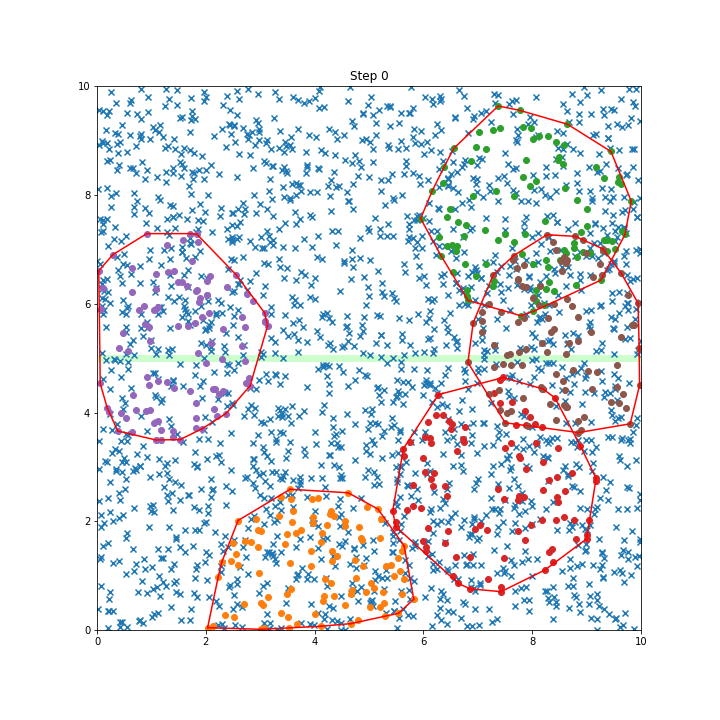

Values plotted in this chart, from the file beside it:
Sim No:, 0, , N:, 1.0, , d:, 0.13
Step No:, 0, , N_bact:, 500, , N_food:, 2000
Symbol:, pos x:, pos y:
H, 4.34, 2.09
H, 3.65, 1.79
H, 4.00, 0.29
H, 4.41, 1.35
H, 4.88, 1.18
H, 4.85, 1.68
H, 5.20, 0.41
H, 2.55, 1.39
H, 4.74, 1.28
H, 4.36, 0.62
H, 3.48, 0.65
H, 3.05, 0.46
H, 3.13, 0.60
H, 3.06, 0.04
H, 4.22, 1.92
H, 5.60, 1.44
H, 3.75, 1.84
H, 3.45, 1.57
H, 3.33, 2.10
H, 5.64, 1.55
H, 4.55, 2.00
H, 4.66, 0.66
H, 3.37, 0.31
H, 4.12, 0.06
H, 2.35, 0.27
H, 4.32, 1.44
H, 5.16, 2.22
H, 3.67, 0.11
H, 2.93, 2.03
H, 3.00, 0.01
H, 3.54, 2.58
H, 4.29, 2.17
H, 5.63, 0.93
H, 4.82, 1.89
H, 4.55, 0.46
H, 4.56, 1.90
H, 3.96, 1.96
H, 5.27, 0.49
H, 5.82, 0.56
H, 5.57, 1.08
H, 4.94, 0.69
H, 2.49, 1.60
H, 3.57, 1.99
H, 3.53, 0.04
H, 2.52, 0.24
H, 4.11, 1.62
H, 5.29, 0.26
H, 2.96, 1.04
H, 3.54, 1.23
H, 3.60, 2.19
H, 2.03, 0.04
H, 5.30, 1.17
H, 2.46, 1.27
H, 4.28, 2.13
H, 5.22, 2.04
H, 4.05, 2.42
H, 4.19, 0.94
H, 3.93, 1.17
... 2,442 more rows
